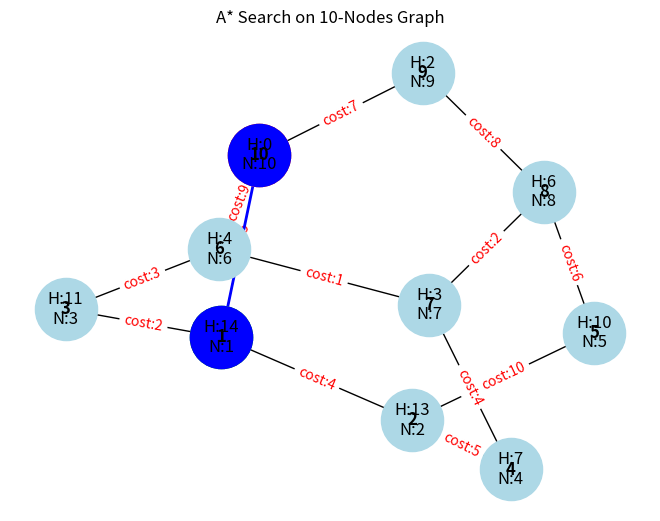

The matplotlib source for this figure:
# -*- coding: utf-8 -*-
"""
Created on Mon May 20 18:15:09 2024

@author: Laiba Binta Tahir
"""

# A* search algorithm with a graph containing 10 nodes,
import networkx as nx
import matplotlib.pyplot as plt
import heapq

# Create a graph with 10 nodes and multiple connections
G = nx.Graph()
nodes = range(1, 11)
edges = [
    (1, 2, {'cost': 4}), 
    (1, 3, {'cost': 2}), 
    (2, 4, {'cost': 5}),
    (2, 5, {'cost': 10}),
    (3, 6, {'cost': 3}), 
    (4, 7, {'cost': 4}), 
    (5, 8, {'cost': 6}),
    (6, 7, {'cost': 1}),
    (7, 8, {'cost': 2}), 
    (8, 9, {'cost': 8}),
    (9, 10, {'cost': 7}),
    (6, 10, {'cost': 9}),
    (1, 10, {'cost': 15}),
]

G.add_nodes_from(nodes)
G.add_edges_from(edges)

# Define heuristic values for each node
heuristics = {1: 14, 2: 13, 3: 11, 4: 7, 5: 10, 6: 4, 7: 3, 8: 6, 9: 2, 10: 0}

# Implement A* search algorithm
def astar_search(graph, start, goal, heuristics):
    visited = set()
    heap = [(0 + heuristics[start], start, [start])]
    
    while heap:
        _, node, path = heapq.heappop(heap)
        
        if node in visited:
            continue
            
        if node == goal:
            return path
            
        visited.add(node)
        
        for neighbor in graph.neighbors(node):
            if neighbor not in visited:
                new_cost = len(path) + heuristics[neighbor]
                heapq.heappush(heap, (new_cost, neighbor, path + [neighbor]))

# Define start and goal nodes
start_node = 1
goal_node = 10
best_path = astar_search(G, start_node, goal_node, heuristics)

# Visualize the graph with the best path
pos = nx.spring_layout(G)
nx.draw(G, pos, with_labels=True, node_size=2000, node_color='LightBlue', font_weight='bold')

# Draw edge costs on edges
edge_labels = {(u, v): f"cost:{d['cost']}" for u, v, d in G.edges(data=True)}
nx.draw_networkx_edge_labels(G, pos, edge_labels=edge_labels, font_color='red')

# Draw heuristic values near nodes
nx.draw_networkx_labels(G, pos, labels={node: f"H:{heuristics[node]}\nN:{node}" for node in G.nodes()}, font_size=12, font_color='black', verticalalignment='center')

# Highlight start and goal nodes
nx.draw_networkx_nodes(G, pos, nodelist=[start_node], node_color='green', node_size=2000)
nx.draw_networkx_nodes(G, pos, nodelist=[goal_node], node_color='red', node_size=2000)

# Highlight best path
nx.draw_networkx_nodes(G, pos, nodelist=best_path, node_color='blue', node_size=2000)
nx.draw_networkx_edges(G, pos, edgelist=[(best_path[i], best_path[i+1]) for i in range(len(best_path)-1)], edge_color='blue', width=2)

plt.title("A* Search on 10-Nodes Graph")
plt.show()
